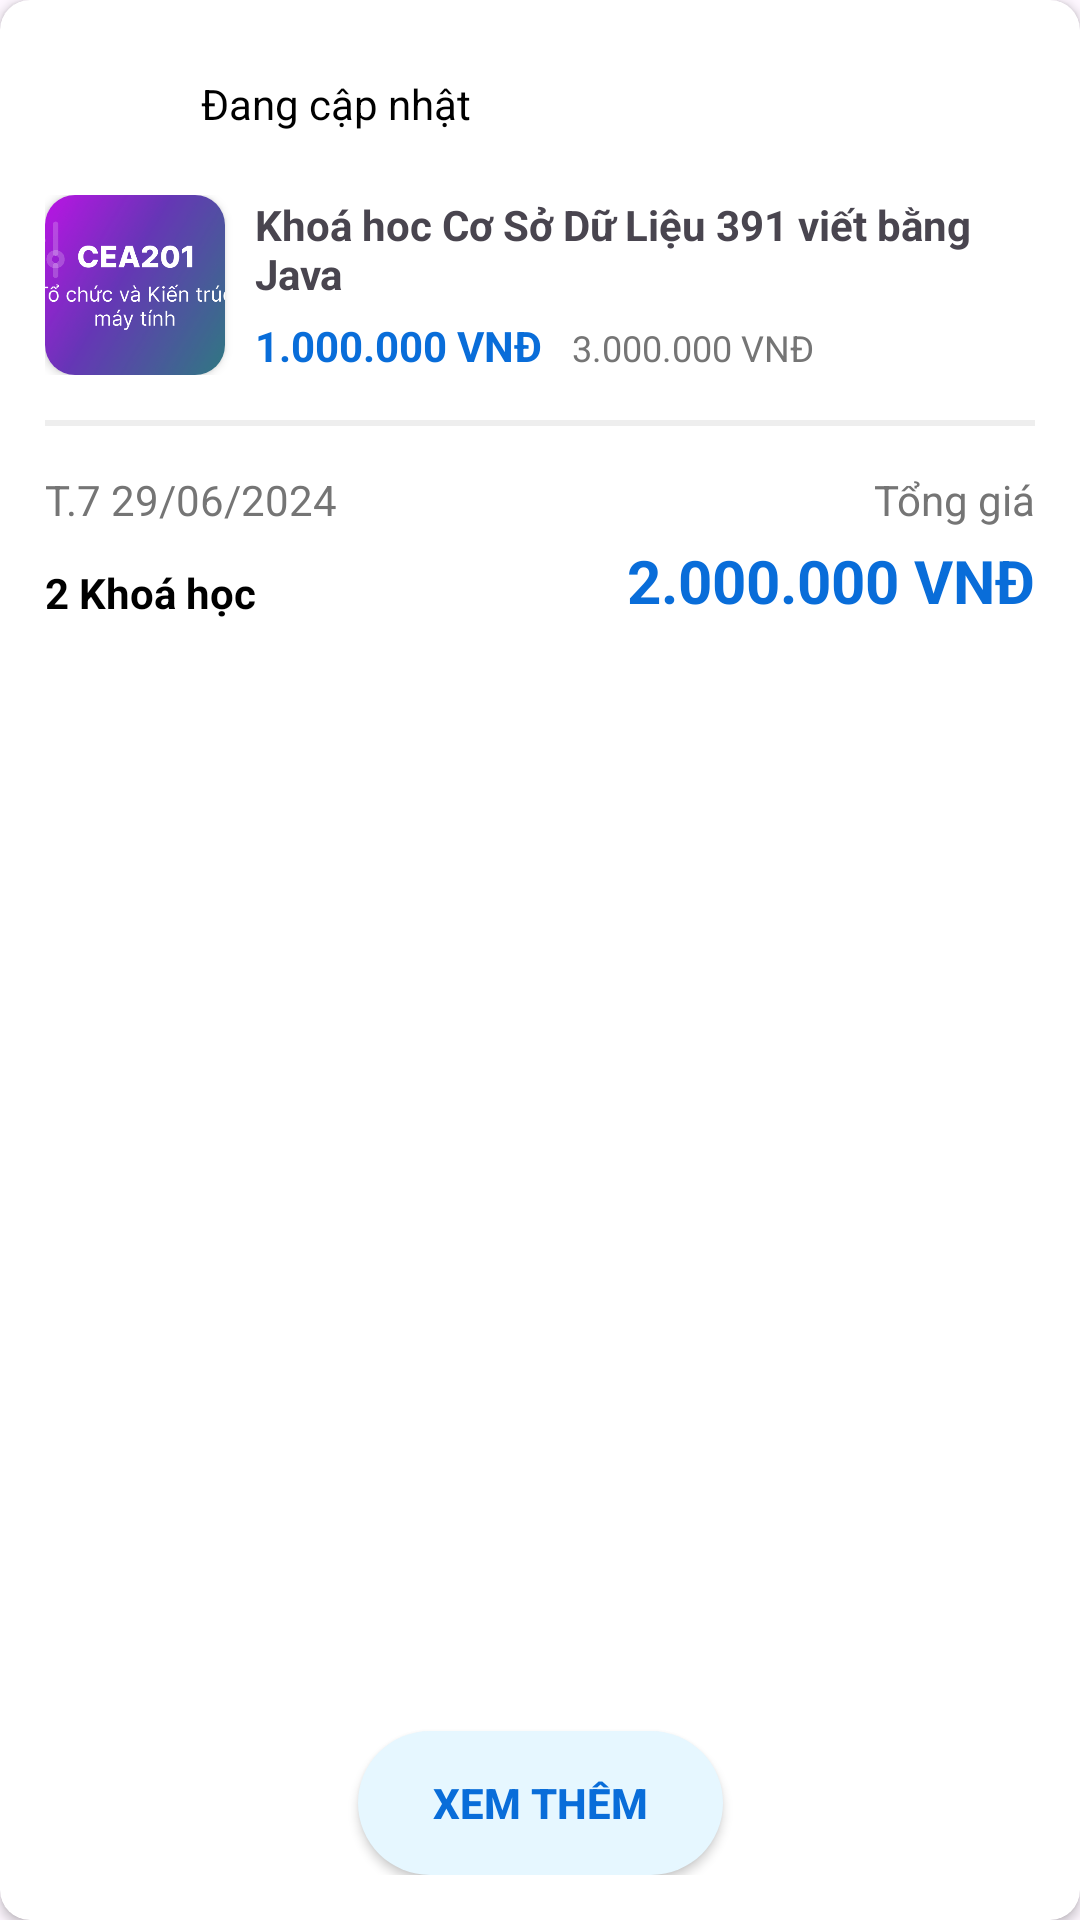

The Android layout XML behind this screen, and the referenced resources:
<!-- AndroidManifest.xml: application theme Theme.Unicourse -->
<!-- res/layout/activity_transaction_history_item.xml -->
<androidx.cardview.widget.CardView xmlns:android="http://schemas.android.com/apk/res/android"
    xmlns:app="http://schemas.android.com/apk/res-auto"
    xmlns:tools="http://schemas.android.com/tools"
    android:id="@+id/recentCardView"
    android:layout_width="match_parent"
    android:layout_height="wrap_content"
    android:layout_marginVertical="10dp"
    app:cardBackgroundColor="@color/white"
    app:cardCornerRadius="10dp">

    <androidx.constraintlayout.widget.ConstraintLayout
        android:layout_width="match_parent"
        android:layout_height="match_parent"
        android:padding="15dp">

        <androidx.constraintlayout.widget.ConstraintLayout
            android:id="@+id/constraintLayout3"
            android:layout_width="match_parent"
            android:layout_height="wrap_content"
            app:layout_constraintEnd_toEndOf="parent"
            app:layout_constraintHorizontal_bias="0.0"
            app:layout_constraintStart_toStartOf="parent"
            app:layout_constraintTop_toTopOf="parent">

            <androidx.cardview.widget.CardView
                android:id="@+id/cardView2"
                android:layout_width="wrap_content"
                android:layout_height="wrap_content"
                android:orientation="vertical"
                app:cardCornerRadius="50dp"
                app:cardElevation="0dp"
                app:layout_constraintBottom_toBottomOf="parent"
                app:layout_constraintStart_toStartOf="parent"
                app:layout_constraintTop_toTopOf="parent">

                <ImageView
                    android:id="@+id/userImage"
                    android:layout_width="40dp"
                    android:layout_height="40dp"
                    android:scaleType="fitXY"
                    android:src="@drawable/activity_landing_user1" />
            </androidx.cardview.widget.CardView>

            <TextView
                android:id="@+id/usernameTxt"
                style="@style/titleSize"
                android:layout_width="wrap_content"
                android:layout_height="wrap_content"
                android:layout_marginStart="12dp"
                android:textStyle="normal"
                android:text="Đang cập nhật"
                android:textColor="@color/black"
                app:layout_constraintBottom_toBottomOf="parent"
                app:layout_constraintStart_toEndOf="@+id/cardView2"
                app:layout_constraintTop_toTopOf="parent"
                app:layout_constraintVertical_bias="0.483" />

        </androidx.constraintlayout.widget.ConstraintLayout>

        <LinearLayout
            android:id="@+id/linearLayout2"
            android:layout_width="match_parent"
            android:layout_height="wrap_content"
            android:paddingVertical="10dp"
            android:background="@android:color/transparent"
            android:gravity="center_vertical"
            android:orientation="horizontal"
            app:layout_constraintEnd_toEndOf="parent"
            app:layout_constraintStart_toStartOf="parent"
            app:layout_constraintTop_toBottomOf="@+id/constraintLayout3">

            <androidx.cardview.widget.CardView
                android:layout_width="wrap_content"
                android:layout_height="wrap_content"
                android:layout_marginRight="10dp"
                app:cardCornerRadius="10dp">

                <ImageView
                    android:id="@+id/itemThumnail"
                    android:layout_width="60dp"
                    android:layout_height="60dp"
                    android:background="@drawable/activity_profile_recent_item_image"
                    android:scaleType="centerCrop"
                    android:src="@drawable/sample_course" />
            </androidx.cardview.widget.CardView>

            <androidx.constraintlayout.widget.ConstraintLayout
                android:layout_width="match_parent"
                android:layout_height="wrap_content"
                android:orientation="vertical">

                <TextView
                    android:id="@+id/itemTitle"
                    style="@style/titleSize"
                    android:layout_width="match_parent"
                    android:layout_height="wrap_content"
                    android:ellipsize="end"
                    android:lines="2"
                    android:text="Khoá hoc Cơ Sở Dữ Liệu 391 viết bằng Java"
                    android:textStyle="bold"
                    app:layout_constraintStart_toStartOf="parent"
                    app:layout_constraintTop_toTopOf="parent" />

                <LinearLayout
                    android:layout_width="match_parent"
                    android:layout_height="wrap_content"
                    android:layout_marginTop="5dp"
                    android:orientation="horizontal"
                    app:layout_constraintStart_toStartOf="parent"
                    app:layout_constraintTop_toBottomOf="@+id/itemTitle">

                    <TextView
                        android:id="@+id/itemFinalPrice"
                        style="@style/titleSize"
                        android:layout_width="wrap_content"
                        android:layout_height="wrap_content"
                        android:text="1.000.000 VNĐ"
                        android:textColor="@color/primary600"
                        android:textStyle="bold"
                        app:layout_constraintBottom_toBottomOf="parent"
                        app:layout_constraintEnd_toEndOf="parent"
                        app:layout_constraintTop_toTopOf="parent" />

                    <TextView
                        android:id="@+id/itemOldPrice"
                        style="@style/normalSize"
                        android:layout_width="match_parent"
                        android:layout_height="wrap_content"
                        android:layout_marginLeft="10dp"
                        android:text="3.000.000 VNĐ"
                        android:textAlignment="viewStart"
                        android:textColor="@color/gray_600"
                        app:layout_constraintBottom_toBottomOf="parent"
                        app:layout_constraintEnd_toEndOf="parent"
                        app:layout_constraintTop_toTopOf="parent" />
                </LinearLayout>
            </androidx.constraintlayout.widget.ConstraintLayout>

        </LinearLayout>

        <View
            android:id="@+id/divider"
            android:layout_width="match_parent"
            android:layout_height="2dp"
            android:layout_marginVertical="5dp"
            android:background="@color/gray_200"
            app:layout_constraintEnd_toEndOf="parent"
            app:layout_constraintStart_toStartOf="parent"
            app:layout_constraintTop_toBottomOf="@+id/linearLayout2" />

        <androidx.constraintlayout.widget.ConstraintLayout
            android:id="@+id/constraintLayout6"
            android:layout_width="match_parent"
            android:layout_height="50dp"
            android:layout_marginTop="15dp"
            app:layout_constraintEnd_toEndOf="parent"
            app:layout_constraintStart_toStartOf="parent"
            app:layout_constraintTop_toBottomOf="@+id/divider">

            <TextView
                android:id="@+id/dateTV"
                style="@style/titleSize"
                android:layout_width="wrap_content"
                android:layout_height="wrap_content"
                android:text="T.7 29/06/2024"
                android:textColor="@color/gray_600"
                app:layout_constraintStart_toStartOf="parent"
                app:layout_constraintTop_toTopOf="parent" />

            <TextView
                android:id="@+id/totalItemTV"
                style="@style/titleSize"
                android:layout_width="wrap_content"
                android:layout_height="wrap_content"
                android:text="2 Khoá học"
                android:textColor="@color/black"
                android:textStyle="bold"
                app:layout_constraintBottom_toBottomOf="parent"
                app:layout_constraintStart_toStartOf="parent" />

            <TextView
                android:id="@+id/totalAmountTitleTV"
                style="@style/titleSize"
                android:layout_width="wrap_content"
                android:layout_height="wrap_content"
                android:text="Tổng giá"
                android:textColor="@color/gray_600"
                app:layout_constraintEnd_toEndOf="parent"
                app:layout_constraintTop_toTopOf="parent" />

            <TextView
                android:id="@+id/itemTotalPrice"
                android:layout_width="wrap_content"
                android:layout_height="wrap_content"
                android:text="2.000.000 VNĐ"
                android:textColor="@color/primary600"
                android:textSize="20sp"
                android:textStyle="bold"
                app:layout_constraintBottom_toBottomOf="parent"
                app:layout_constraintEnd_toEndOf="parent" />
        </androidx.constraintlayout.widget.ConstraintLayout>

        <Button
            android:id="@+id/detailButton"
            style="@style/titleSize"
            android:layout_width="wrap_content"
            android:layout_height="wrap_content"
            android:background="@drawable/activity_transaction_history_button_bg_rounded"
            android:paddingHorizontal="25dp"
            android:text="Xem thêm"
            android:layout_marginTop="15dp"
            android:textColor="@color/primary600"
            android:textStyle="bold"
            app:backgroundTint="@null"
            app:layout_constraintBottom_toBottomOf="parent"
            app:layout_constraintEnd_toEndOf="parent"
            app:layout_constraintStart_toStartOf="parent"
            app:layout_constraintTop_toBottomOf="@+id/constraintLayout6"
            app:layout_constraintVertical_bias="1.0" />
    </androidx.constraintlayout.widget.ConstraintLayout>
</androidx.cardview.widget.CardView>
<!-- resources referenced by this layout -->
<resources>
  <color name="black">#FF000000</color>
  <color name="gray_200">#EEEEEE</color>
  <color name="gray_600">#FF757575</color>
  <color name="primary600">#096dd9</color>
  <color name="white">#FFFFFFFF</color>
  <!-- drawable activity_profile_recent_item_image (drawable) -->
  <?xml version="1.0" encoding="utf-8"?>
  
  <shape xmlns:android="http://schemas.android.com/apk/res/android"
      android:shape="rectangle">
  
      <solid android:color="#f0f0f0" />  <corners android:radius="10dp" />
  </shape>
  <!-- drawable activity_transaction_history_button_bg_rounded (drawable) -->
  <shape xmlns:android="http://schemas.android.com/apk/res/android"
      android:shape="rectangle">
      <solid android:color="@color/primaryLighter" />
      <corners android:radius="50dp" />  </shape>
  <!-- drawable sample_course: png bitmap (drawable, 318256 bytes) -->
  <style name="normalSize">
          <item name="android:textSize">12sp</item>
      </style>
  <style name="titleSize">
          <item name="android:textSize">14sp</item>
      </style>
  <style name="Theme.Unicourse" parent="Base.Theme.Unicourse" />
  <color name="primaryLighter">#e6f7ff</color>
  <style name="Base.Theme.Unicourse" parent="Theme.Material3.DayNight.NoActionBar">
          
           <item name="colorPrimary">@color/white</item>
           <item name="colorPrimaryVariant">@color/primaryLighter</item>
      </style>
</resources>
